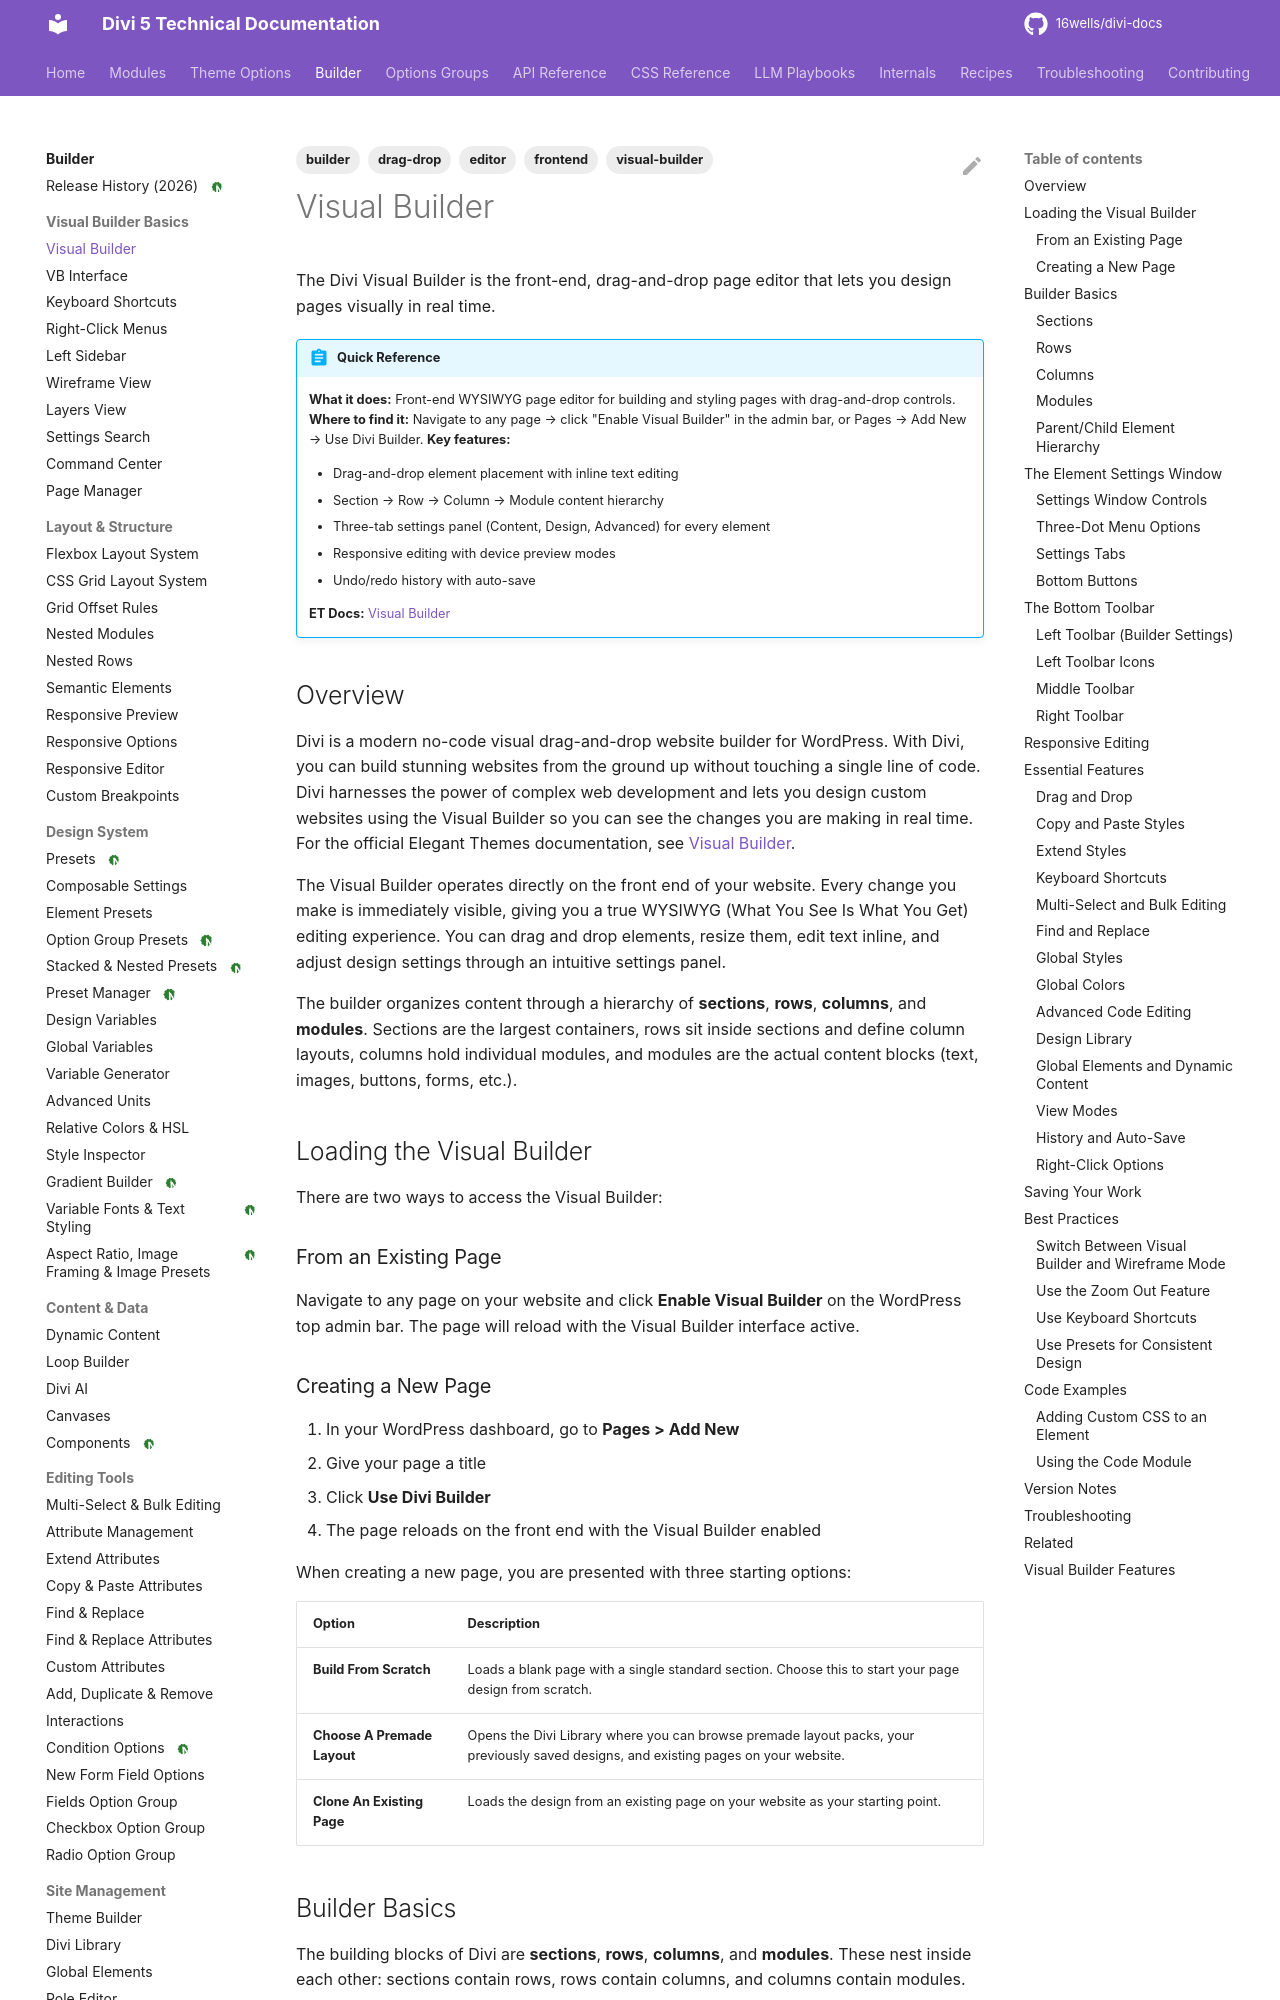

repository: 16wells/divi-docs · page: builder/visual-builder/index.html · generator: mkdocs

---
title: "Visual Builder"
description: "Divi 5 Visual Builder — front-end drag-and-drop page editor with real-time WYSIWYG editing, responsive previews, and inline design controls."
category: builder
tags: [builder, visual-builder, editor, drag-drop, frontend]
related: [theme-builder, library, presets, global-elements]
divi_version: "5.x"
last_updated: 2026-03-12
source_url: "https://www.elegantthemes.com/documentation/divi/visual-builder/"
---

# Visual Builder

The Divi Visual Builder is the front-end, drag-and-drop page editor that lets you design pages visually in real time.

!!! abstract "Quick Reference"
    **What it does:** Front-end WYSIWYG page editor for building and styling pages with drag-and-drop controls.
    **Where to find it:** Navigate to any page → click "Enable Visual Builder" in the admin bar, or Pages → Add New → Use Divi Builder.
    **Key features:**

    - Drag-and-drop element placement with inline text editing
    - Section → Row → Column → Module content hierarchy
    - Three-tab settings panel (Content, Design, Advanced) for every element
    - Responsive editing with device preview modes
    - Undo/redo history with auto-save

    **ET Docs:** [Visual Builder](https://www.elegantthemes.com/documentation/divi/visual-builder/){:target="_blank"}

## Overview

Divi is a modern no-code visual drag-and-drop website builder for WordPress. With Divi, you can build stunning websites from the ground up without touching a single line of code. Divi harnesses the power of complex web development and lets you design custom websites using the Visual Builder so you can see the changes you are making in real time. For the official Elegant Themes documentation, see [Visual Builder](https://www.elegantthemes.com/documentation/divi/visual-builder/){:target="_blank"}.

The Visual Builder operates directly on the front end of your website. Every change you make is immediately visible, giving you a true WYSIWYG (What You See Is What You Get) editing experience. You can drag and drop elements, resize them, edit text inline, and adjust design settings through an intuitive settings panel.

The builder organizes content through a hierarchy of **sections**, **rows**, **columns**, and **modules**. Sections are the largest containers, rows sit inside sections and define column layouts, columns hold individual modules, and modules are the actual content blocks (text, images, buttons, forms, etc.).

<!-- ![Visual Builder overview](../assets/screenshots/builder/visual-builder/overview.png){ loading=lazy }
*The Divi Visual Builder interface showing a page being edited on the front end.* -->

## Loading the Visual Builder

There are two ways to access the Visual Builder:

### From an Existing Page

Navigate to any page on your website and click **Enable Visual Builder** on the WordPress top admin bar. The page will reload with the Visual Builder interface active.
